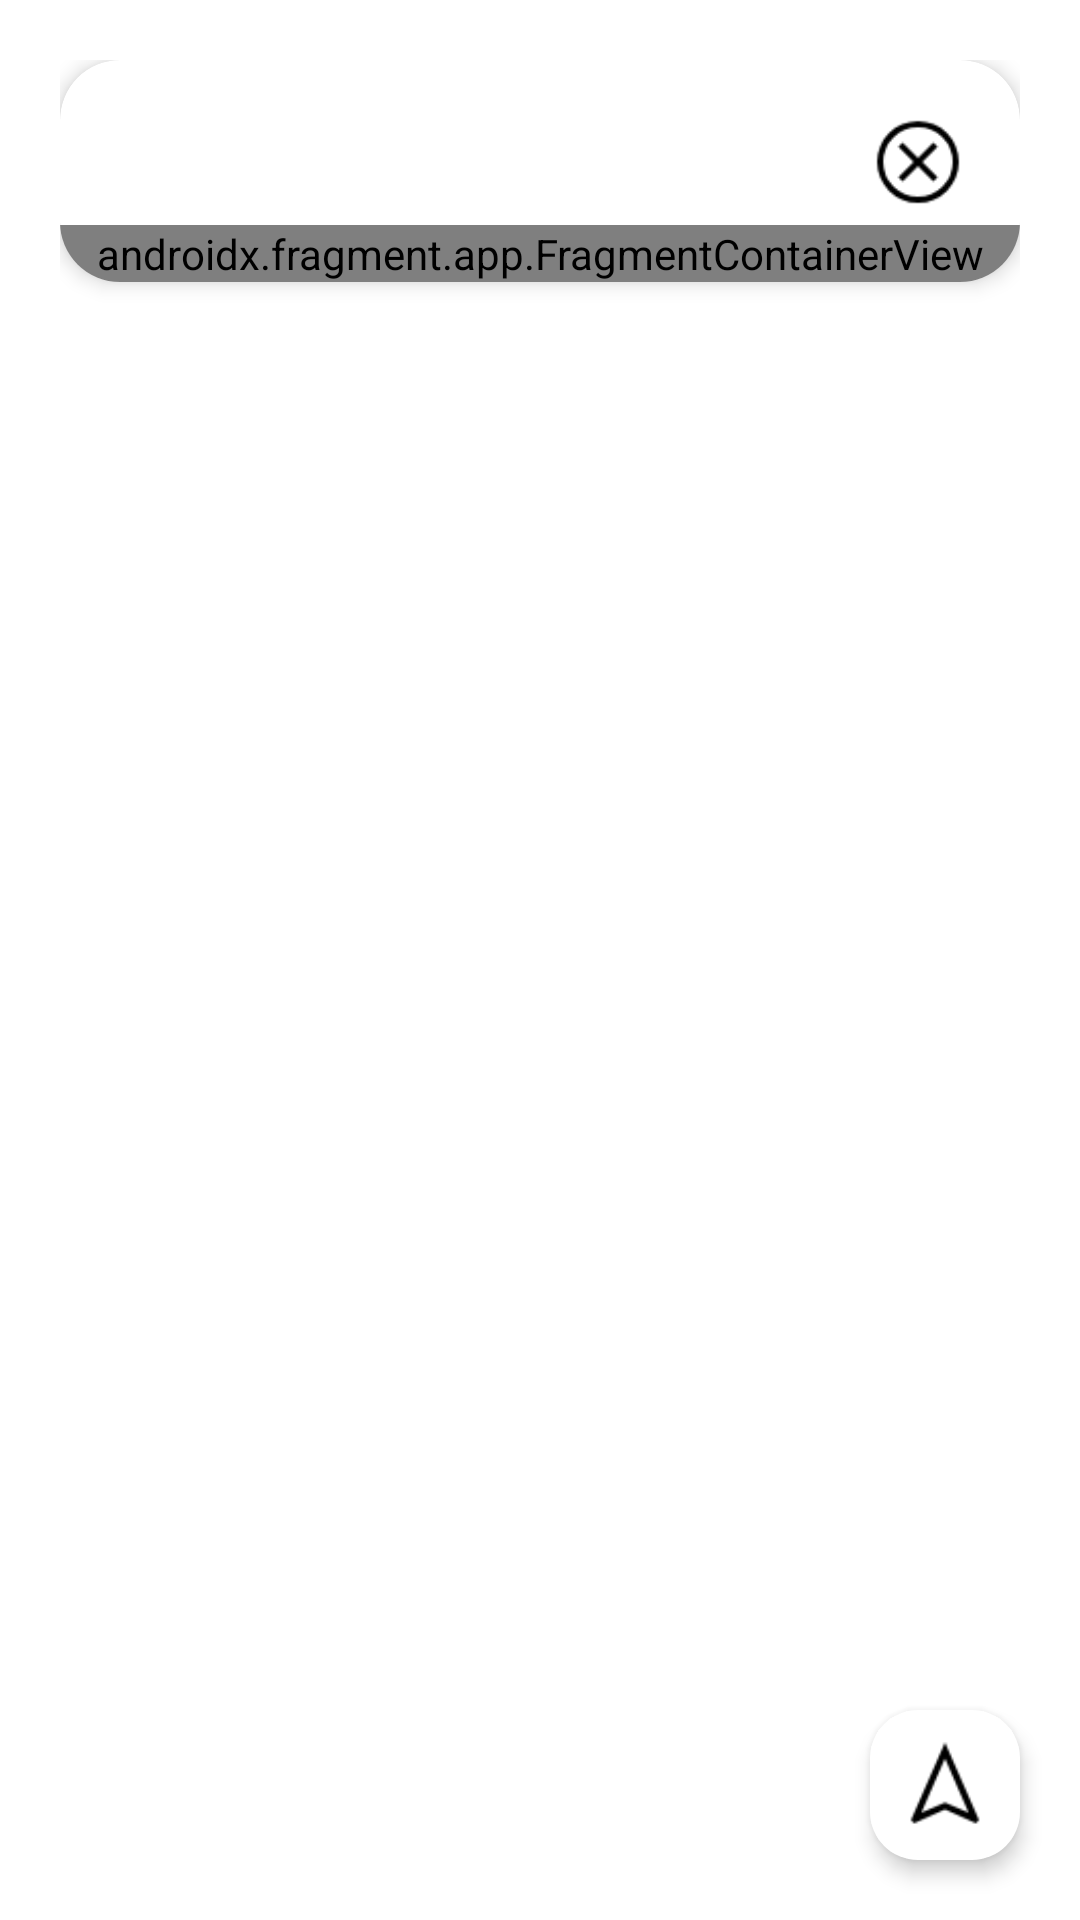

Reconstruct the res/layout file that produces this screen, plus the resources it refers to.
<!-- AndroidManifest.xml: fallback theme Theme.MaterialComponents.DayNight.NoActionBar -->
<!-- res/layout/fragment_map.xml -->
<?xml version="1.0" encoding="utf-8"?>
<LinearLayout xmlns:android="http://schemas.android.com/apk/res/android"
    xmlns:app="http://schemas.android.com/apk/res-auto"
    xmlns:tools="http://schemas.android.com/tools"
    android:layout_width="match_parent"
    android:layout_height="match_parent"
    android:layout_weight="1"
    android:background="#FFFFFF"
    android:gravity="end"
    android:orientation="vertical">

    <FrameLayout
        android:id="@+id/fragment_container"
        android:layout_width="match_parent"
        android:layout_height="0dp"
        android:layout_weight="1">

        
        <androidx.constraintlayout.widget.ConstraintLayout
            android:layout_width="match_parent"
            android:layout_height="match_parent">


            <FrameLayout
                android:id="@+id/mapContainer"
                android:layout_width="match_parent"
                android:layout_height="match_parent">

            </FrameLayout>

            <LinearLayout
                android:layout_width="match_parent"
                android:layout_height="match_parent"
                android:layout_margin="20dp"
                android:orientation="vertical">

                <androidx.cardview.widget.CardView
                    android:id="@+id/cardHolder"
                    android:layout_width="match_parent"
                    android:layout_height="wrap_content"
                    android:visibility="visible"
                    app:cardCornerRadius="20dp"
                    app:cardElevation="4dp">

                    <LinearLayout
                        android:layout_width="match_parent"
                        android:layout_height="match_parent"
                        android:clickable="true"
                        android:orientation="vertical">

                        <ImageButton
                            android:id="@+id/bannerCloseButton"
                            android:layout_width="32dp"
                            android:layout_height="32dp"
                            android:layout_gravity="end"
                            android:layout_marginHorizontal="18dp"
                            android:layout_marginTop="18dp"
                            android:layout_marginBottom="5dp"
                            android:backgroundTint="#FFFFFF"
                            android:padding="-32dp"
                            android:scaleType="centerCrop"
                            android:src="@drawable/material_cancel_button" />

                        <androidx.fragment.app.FragmentContainerView
                            android:id="@+id/fragmentContainer"
                            android:name="com.litgo.ui.map.LitterSiteInfoFragment"
                            android:layout_width="match_parent"
                            android:layout_height="match_parent" />

                    </LinearLayout>

                </androidx.cardview.widget.CardView>
            </LinearLayout>

            <ImageButton
                android:id="@+id/centerCurrentLocationButton"
                style="@style/CustomImageButtonStyle"
                android:layout_width="50dp"
                android:layout_height="50dp"
                android:layout_margin="20dp"
                android:padding="8dp"
                android:scaleType="fitCenter"
                app:layout_constraintBottom_toBottomOf="parent"
                app:layout_constraintRight_toRightOf="parent"
                app:srcCompat="@drawable/location_icon" />

        </androidx.constraintlayout.widget.ConstraintLayout>

        
        
    </FrameLayout>

    

</LinearLayout>
<!-- resources referenced by this layout -->
<resources>
  <!-- drawable location_icon: png bitmap (drawable, 1065 bytes) -->
  <!-- drawable material_cancel_button: png bitmap (drawable, 1378 bytes) -->
  <style name="CustomImageButtonStyle" parent="Widget.AppCompat.ImageButton">
          <item name="android:background">@drawable/custom_button_background</item>
          <item name="android:elevation">4dp</item>
          <item name="android:layout_width">50dp</item>
          <item name="android:layout_height">50dp</item>
      </style>
  <!-- drawable custom_button_background (drawable) -->
  <?xml version="1.0" encoding="utf-8"?>
  <shape xmlns:android="http://schemas.android.com/apk/res/android">
      <solid android:color="#FFFFFF" /> 
      <corners android:radius="16dp" /> 
  </shape>
</resources>
